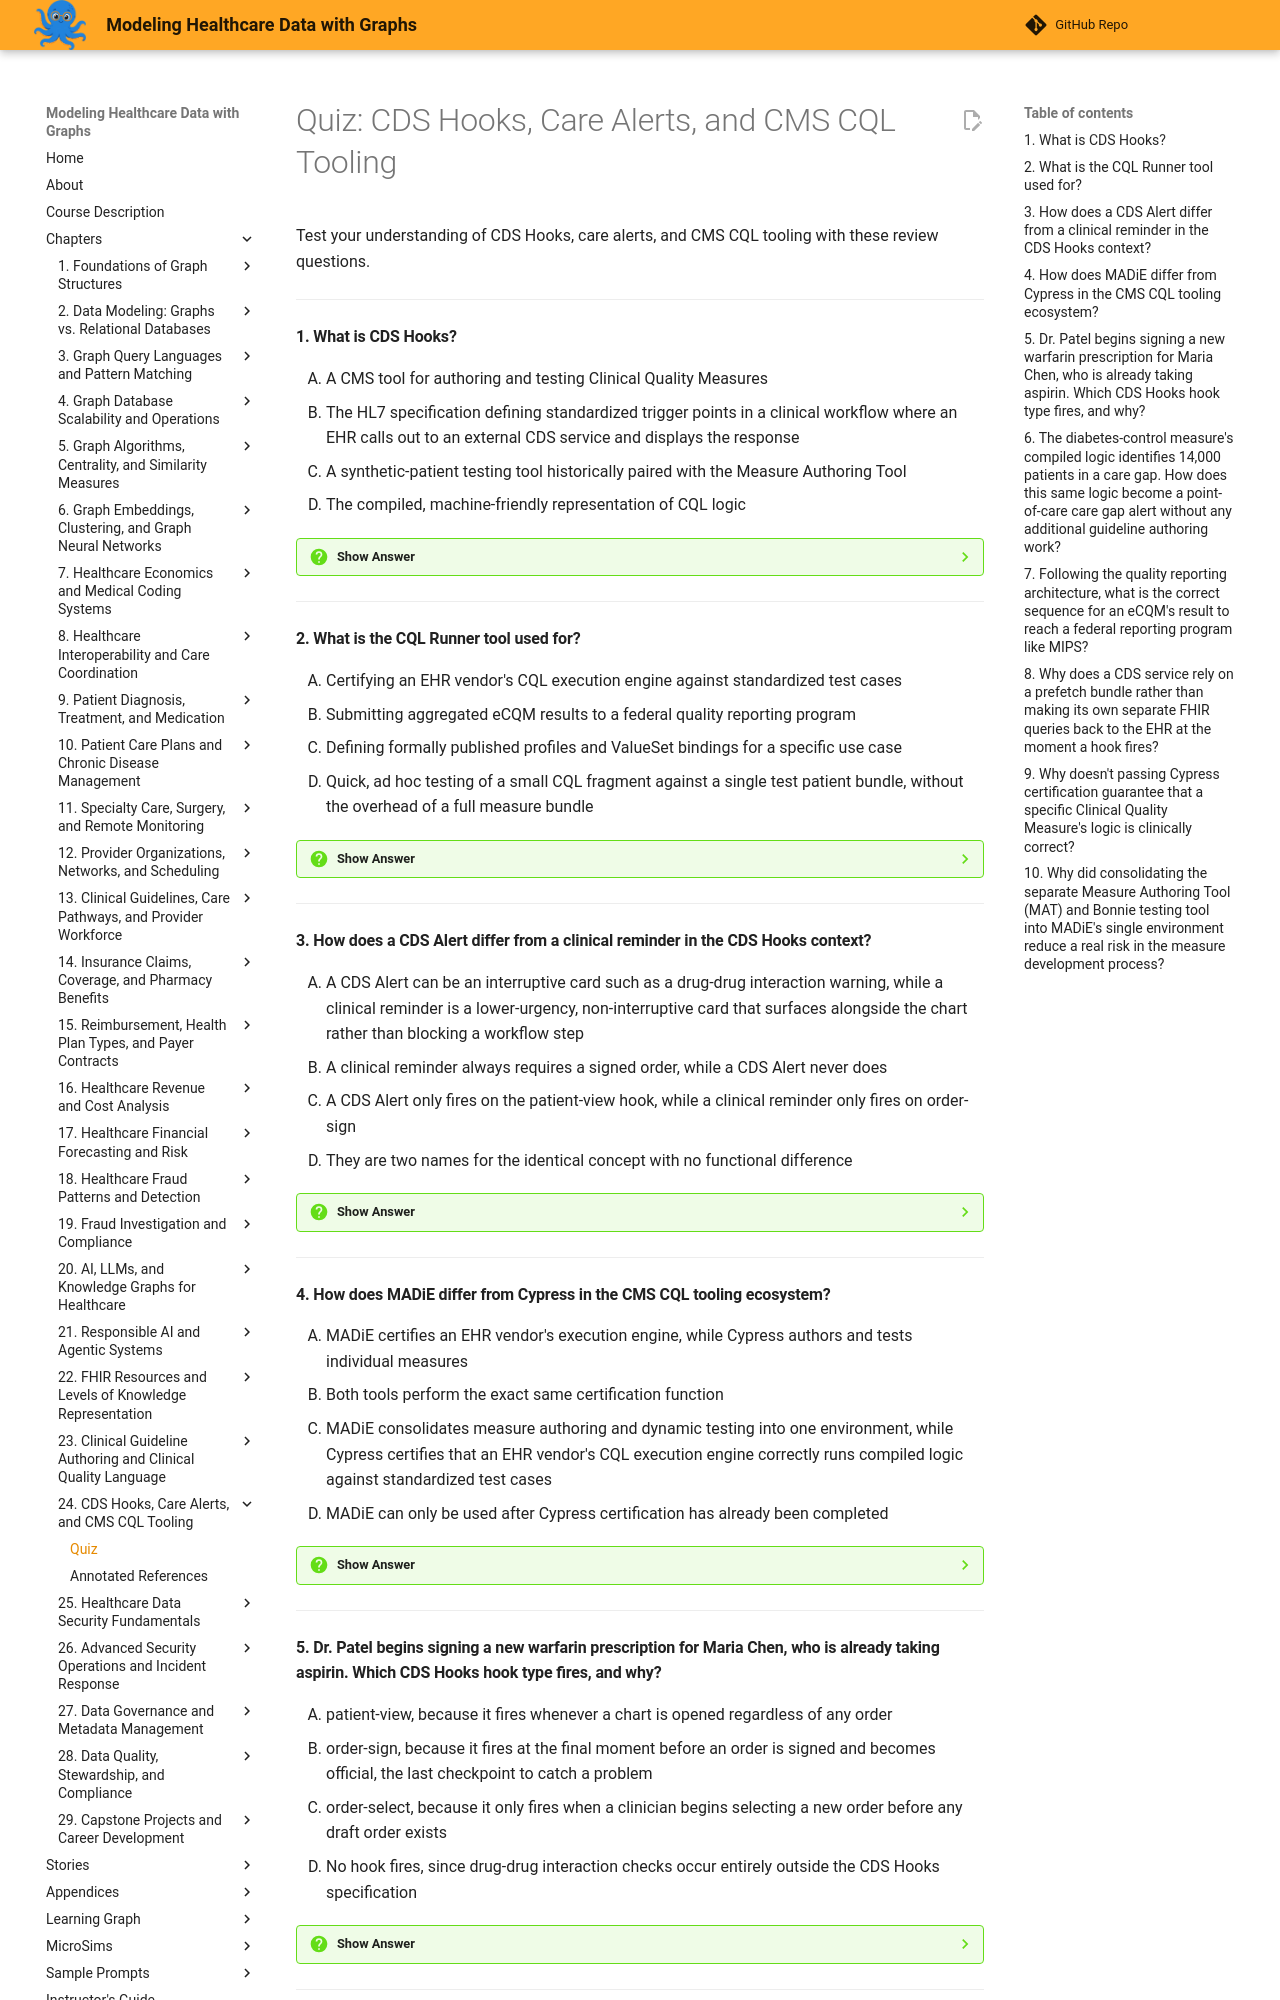

repository: dmccreary/modeling-healthcare-data · page: chapters/24-cds-hooks-alerts-and-cms-cql-tooling/quiz/index.html · generator: mkdocs

# Quiz: CDS Hooks, Care Alerts, and CMS CQL Tooling

Test your understanding of CDS Hooks, care alerts, and CMS CQL tooling with these review questions.

---

#### 1. What is CDS Hooks?

<div class="upper-alpha" markdown>
1. A CMS tool for authoring and testing Clinical Quality Measures
2. The HL7 specification defining standardized trigger points in a clinical workflow where an EHR calls out to an external CDS service and displays the response
3. A synthetic-patient testing tool historically paired with the Measure Authoring Tool
4. The compiled, machine-friendly representation of CQL logic
</div>

??? question "Show Answer"
    The correct answer is **B**. CDS Hooks defines standardized trigger points, such as patient-view, order-select, and order-sign, where an EHR calls an external CDS service and displays its response, without the EHR needing to build any clinical logic itself. Option A describes MADiE. Option C describes Bonnie. Option D describes the Expression Logical Model.

    **Concept Tested:** CDS Hooks

---

#### 2. What is the CQL Runner tool used for?

<div class="upper-alpha" markdown>
1. Certifying an EHR vendor's CQL execution engine against standardized test cases
2. Submitting aggregated eCQM results to a federal quality reporting program
3. Defining formally published profiles and ValueSet bindings for a specific use case
4. Quick, ad hoc testing of a small CQL fragment against a single test patient bundle, without the overhead of a full measure bundle
</div>

??? question "Show Answer"
    The correct answer is **D**. CQL Runner lets a knowledge engineer paste a single define statement, test it against one patient bundle, and see the result immediately, well before a fragment is mature enough for a full MADiE measure. Option A describes Cypress. Option B describes the quality reporting architecture. Option C describes a FHIR Implementation Guide.

    **Concept Tested:** CQL Runner Tool

---

#### 3. How does a CDS Alert differ from a clinical reminder in the CDS Hooks context?

<div class="upper-alpha" markdown>
1. A CDS Alert can be an interruptive card such as a drug-drug interaction warning, while a clinical reminder is a lower-urgency, non-interruptive card that surfaces alongside the chart rather than blocking a workflow step
2. A clinical reminder always requires a signed order, while a CDS Alert never does
3. A CDS Alert only fires on the patient-view hook, while a clinical reminder only fires on order-sign
4. They are two names for the identical concept with no functional difference
</div>

??? question "Show Answer"
    The correct answer is **A**. A CDS Alert can interrupt a workflow for a serious issue like a drug interaction, while a clinical reminder is intentionally non-interruptive, surfacing low-stakes information without blocking the clinician. Option B fabricates an order dependency that does not exist. Option C incorrectly restricts each alert type to a single hook type. Option D contradicts the chapter's explicit distinction between urgency levels.

    **Concept Tested:** Clinical Reminder

---

#### 4. How does MADiE differ from Cypress in the CMS CQL tooling ecosystem?

<div class="upper-alpha" markdown>
1. MADiE certifies an EHR vendor's execution engine, while Cypress authors and tests individual measures
2. Both tools perform the exact same certification function
3. MADiE consolidates measure authoring and dynamic testing into one environment, while Cypress certifies that an EHR vendor's CQL execution engine correctly runs compiled logic against standardized test cases
4. MADiE can only be used after Cypress certification has already been completed
</div>

??? question "Show Answer"
    The correct answer is **C**. MADiE combines authoring and testing for individual measures, while Cypress separately certifies that an EHR vendor's execution engine runs compiled CQL/eCQM logic correctly. Option A reverses the two tools' actual roles. Option B contradicts their clearly distinct functions. Option D fabricates a sequencing dependency that does not exist between the two tools.

    **Concept Tested:** MADiE Authoring Tool

---

#### 5. Dr. Patel begins signing a new warfarin prescription for Maria Chen, who is already taking aspirin. Which CDS Hooks hook type fires, and why?

<div class="upper-alpha" markdown>
1. patient-view, because it fires whenever a chart is opened regardless of any order
2. order-sign, because it fires at the final moment before an order is signed and becomes official, the last checkpoint to catch a problem
3. order-select, because it only fires when a clinician begins selecting a new order before any draft order exists
4. No hook fires, since drug-drug interaction checks occur entirely outside the CDS Hooks specification
</div>

??? question "Show Answer"
    The correct answer is **B**. Signing the warfarin order triggers order-sign, the final checkpoint before the order becomes official, exactly when the drug-drug interaction check runs in this worked example. Option A describes a different hook that fires only on chart opening, not order signing. Option C describes an earlier hook point that has already passed once a draft order is being signed. Option D contradicts the chapter's explicit example of a drug-drug interaction check firing via CDS Hooks.

    **Concept Tested:** CDS Hooks

---
